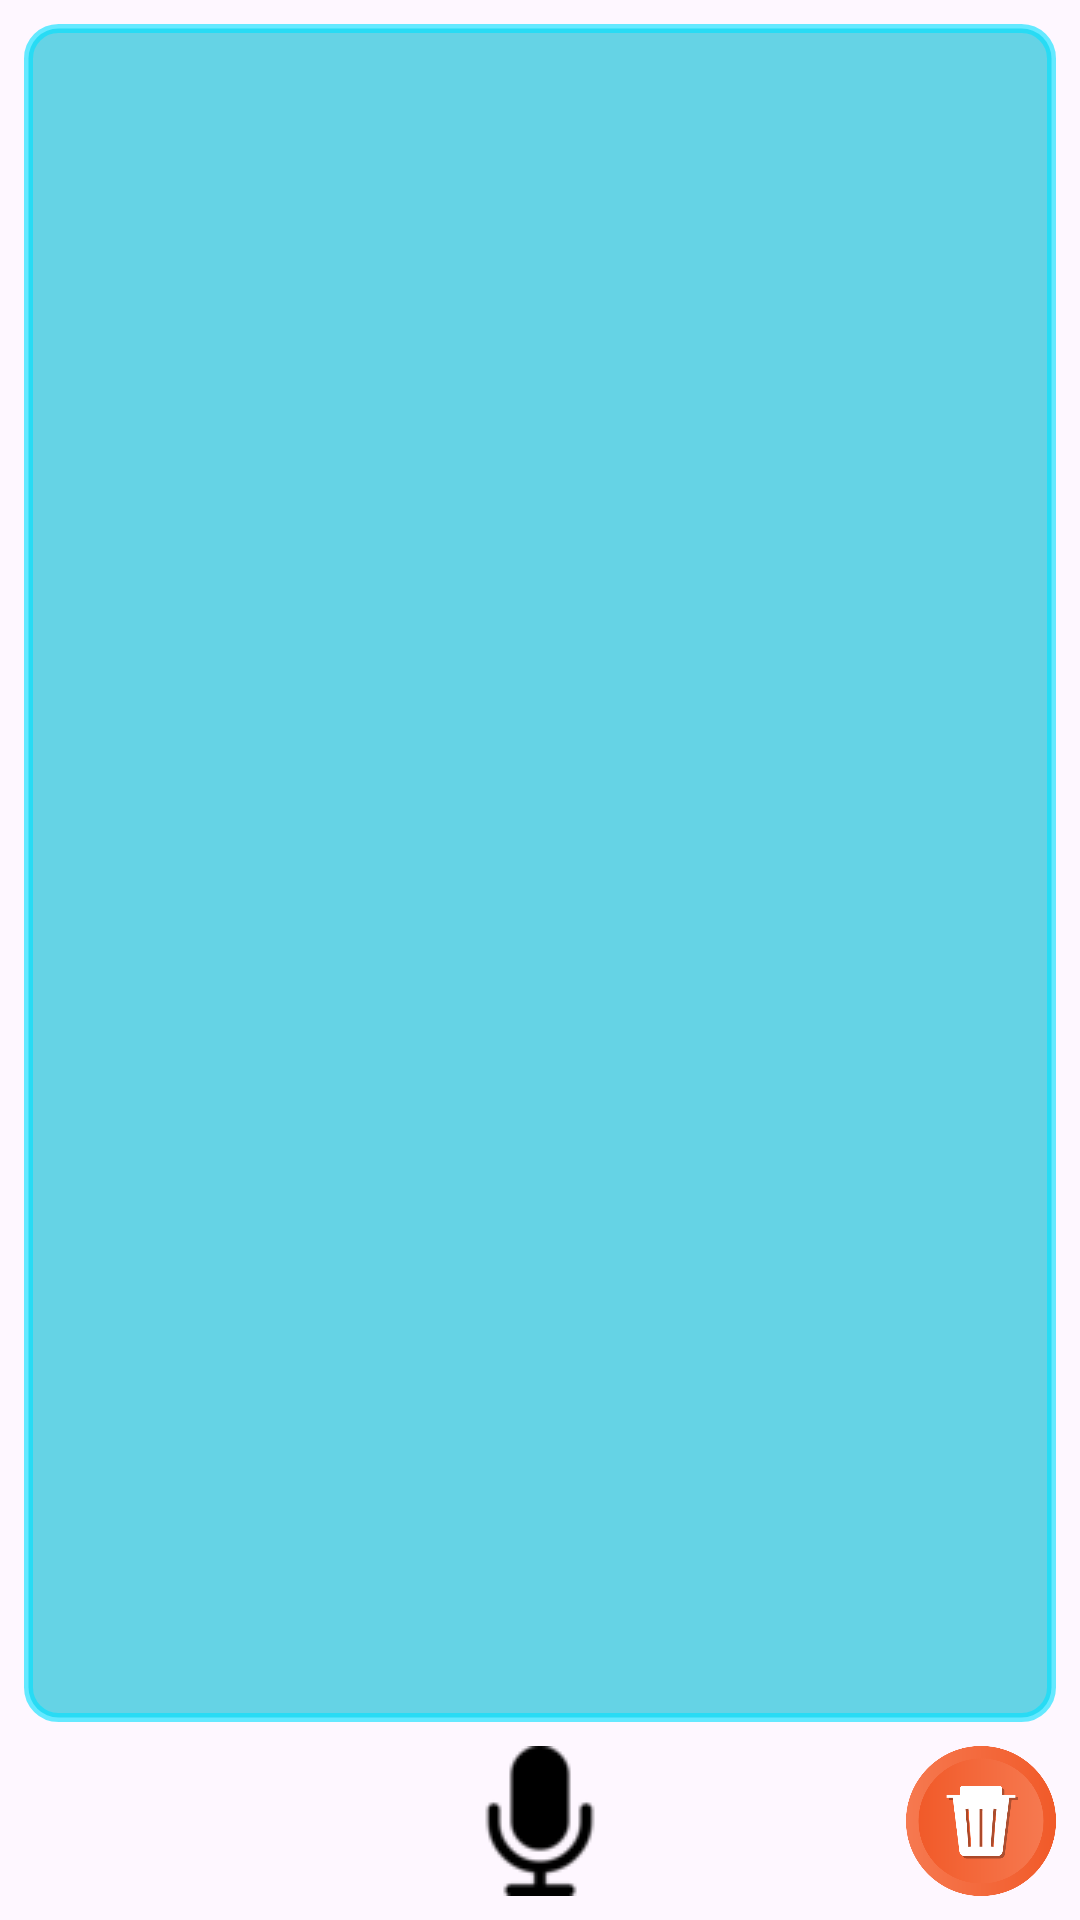

Reconstruct the res/layout file that produces this screen, plus the resources it refers to.
<!-- AndroidManifest.xml: application theme Base.Theme.FlashLight -->
<!-- res/layout/fragment_notebook.xml -->
<?xml version="1.0" encoding="utf-8"?>
    <androidx.constraintlayout.widget.ConstraintLayout
        xmlns:android="http://schemas.android.com/apk/res/android"
        xmlns:app="http://schemas.android.com/apk/res-auto"
        xmlns:tools="http://schemas.android.com/tools"
        android:layout_width="match_parent"
        android:layout_height="match_parent"
        tools:context=".Presentation.FragmentNotebook">

    <EditText
        android:id="@+id/edotebook"
        style="@style/StyleNotebook"
        android:layout_width="0dp"
        android:layout_height="0dp"
        android:layout_marginStart="8dp"
        android:layout_marginTop="8dp"
        android:layout_marginEnd="8dp"
        android:layout_marginBottom="8dp"
        android:background="@drawable/notebook_background"
        android:ems="10"
        android:gravity="start|top"
        android:inputType="textMultiLine"
        android:padding="8dp"
        app:layout_constraintBottom_toTopOf="@+id/imDelete"
        app:layout_constraintEnd_toEndOf="parent"
        app:layout_constraintStart_toStartOf="parent"
        app:layout_constraintTop_toTopOf="parent" />

        <ImageView
            android:id="@+id/imDelete"
            android:layout_width="50dp"
            android:layout_height="50dp"
            android:layout_marginEnd="8dp"
            android:layout_marginBottom="8dp"
            android:scaleType="centerCrop"
            android:src="@drawable/img_1"
            app:layout_constraintBottom_toBottomOf="parent"
            app:layout_constraintEnd_toEndOf="parent" />


        <ImageView
            android:id="@+id/im_micro_notebook"
            android:layout_width="50dp"
            android:layout_height="50dp"
            android:src="@drawable/ic_micro"
            app:layout_constraintBottom_toBottomOf="parent"
            app:layout_constraintEnd_toEndOf="parent"
            app:layout_constraintStart_toStartOf="parent"
            app:layout_constraintTop_toBottomOf="@+id/edotebook" />

    </androidx.constraintlayout.widget.ConstraintLayout>
<!-- resources referenced by this layout -->
<resources>
  <!-- drawable ic_micro: png bitmap (drawable, 1099 bytes) -->
  <!-- drawable img_1: png bitmap (drawable, 36762 bytes) -->
  <!-- drawable notebook_background (drawable) -->
  <?xml version="1.0" encoding="utf-8"?>
  <shape xmlns:android="http://schemas.android.com/apk/res/android">
      <solid android:color="@color/vPager"
          />
      <stroke android:width="3dp"
          android:color="#9900E2FF" />
      <corners
          android:radius="10dp"   >
      </corners>
  </shape>
  <style name="StyleNotebook">
          <item name="android:textSize">17sp</item>
          <item name="android:textColor">@color/white</item>
  
      </style>
  <style name="Base.Theme.FlashLight" parent="Theme.Material3.DayNight.NoActionBar">
          <item name="windowNoTitle">true</item>
          <item name="windowActionBar">false</item>
          <item name="colorPrimaryDark">@color/black</item>
          <item name="colorPrimary">@color/white</item>
      </style>
  <color name="vPager">#9900BCD4</color>
  <color name="white">#FFFFFFFF</color>
  <color name="black">#FF000000</color>
</resources>
